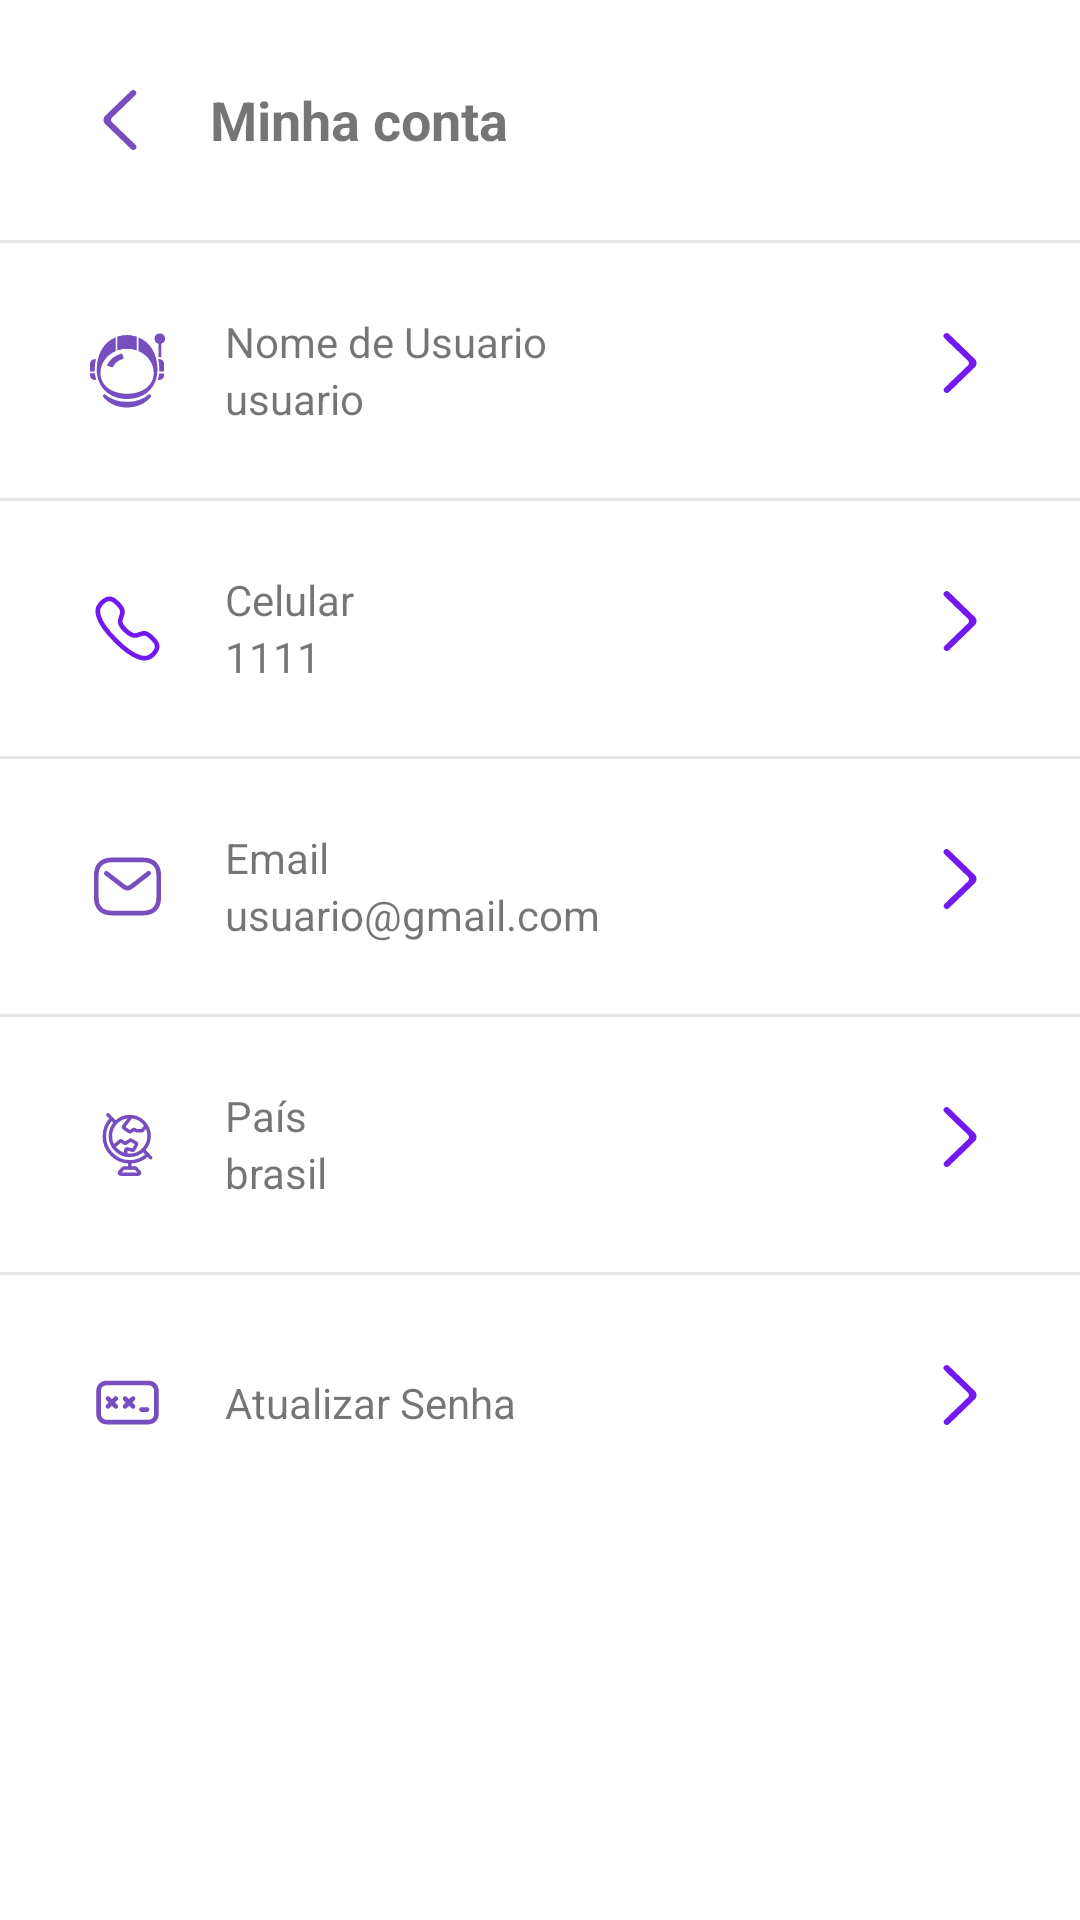

Reconstruct the res/layout file that produces this screen, plus the resources it refers to.
<!-- AndroidManifest.xml: application theme Theme.SpaceBar -->
<!-- res/layout/activity_minha_conta.xml -->
<?xml version="1.0" encoding="utf-8"?>
<LinearLayout xmlns:android="http://schemas.android.com/apk/res/android"
    xmlns:app="http://schemas.android.com/apk/res-auto"
    xmlns:tools="http://schemas.android.com/tools"
    android:layout_width="match_parent"
    android:layout_height="match_parent"
    android:background="@color/white"
    android:orientation="vertical">

    <LinearLayout
        android:layout_width="match_parent"
        android:layout_height="wrap_content"
        android:gravity="center_vertical"
        android:padding="10dp">

        <ImageButton
            android:id="@+id/btnVoltar4"
            android:layout_width="wrap_content"
            android:layout_height="wrap_content"
            android:background="@android:color/transparent"
            android:padding="20dp"
            android:src="@drawable/voltar"
            tools:ignore="SpeakableTextPresentCheck" />

        <TextView
            android:id="@+id/textView"
            android:layout_width="wrap_content"
            android:layout_height="wrap_content"
            android:layout_weight="1"
            android:text="Minha conta"
            android:textSize="18sp"
            android:textStyle="bold" />
    </LinearLayout>

    <View
        android:id="@+id/view4"
        android:layout_width="wrap_content"
        android:layout_height="1dp"
        android:background="#E6E6E6" />

    <LinearLayout
        android:id="@+id/NomeUsuarioAtual"
        android:layout_width="match_parent"
        android:layout_height="wrap_content"
        android:gravity="center|center_vertical"
        android:orientation="horizontal"
        android:padding="10dp">

        <ImageView
            android:id="@+id/imageView"
            android:layout_width="wrap_content"
            android:layout_height="wrap_content"

            android:padding="20dp"
            android:src="@drawable/astronauta" />

        <LinearLayout
            android:layout_width="wrap_content"
            android:layout_height="wrap_content"
            android:layout_weight="1"
            android:orientation="vertical">

            <TextView
                android:id="@+id/txtseguidores1"
                android:layout_width="match_parent"
                android:layout_height="wrap_content"
                android:text="Nome de Usuario" />

            <TextView
                android:id="@+id/txtCelularAtual"
                android:layout_width="match_parent"
                android:layout_height="wrap_content"
                android:text="usuario" />
        </LinearLayout>

        <ImageView
            android:id="@+id/imageView21"
            android:layout_width="wrap_content"
            android:layout_height="wrap_content"
            android:layout_gravity="end"
            android:padding="20dp"
            app:srcCompat="@drawable/arrow_right" />

    </LinearLayout>

    <View
        android:id="@+id/view5"
        android:layout_width="wrap_content"
        android:layout_height="1dp"
        android:background="#E6E6E6" />

    <LinearLayout
        android:id="@+id/ctnCelular"
        android:layout_width="match_parent"
        android:layout_height="wrap_content"
        android:gravity="center|center_vertical"
        android:orientation="horizontal"
        android:padding="10dp">

        <ImageView
            android:id="@+id/imageView11"
            android:layout_width="wrap_content"
            android:layout_height="wrap_content"

            android:padding="20dp"
            android:src="@drawable/celular" />

        <LinearLayout
            android:layout_width="0dp"
            android:layout_height="wrap_content"
            android:layout_weight="1"
            android:orientation="vertical">

            <TextView
                android:id="@+id/textView40"
                android:layout_width="match_parent"
                android:layout_height="wrap_content"
                android:text="Celular" />

            <TextView
                android:id="@+id/txtCelularConta"
                android:layout_width="match_parent"
                android:layout_height="wrap_content"
                android:text="1111" />
        </LinearLayout>

        <ImageView
            android:id="@+id/imageView20"
            android:layout_width="wrap_content"
            android:layout_height="wrap_content"
            android:layout_gravity="end"
            android:padding="20dp"
            app:srcCompat="@drawable/arrow_right" />

    </LinearLayout>

    <View
        android:id="@+id/view6"
        android:layout_width="match_parent"
        android:layout_height="1dp"
        android:background="#E6E6E6" />

    <LinearLayout
        android:id="@+id/ctnEmail"
        android:layout_width="match_parent"
        android:layout_height="wrap_content"
        android:layout_gravity="center_vertical"
        android:gravity="center_vertical"
        android:orientation="horizontal"
        android:padding="10dp">

        <ImageView
            android:id="@+id/imageView12"
            android:layout_width="wrap_content"
            android:layout_height="wrap_content"

            android:padding="20dp"
            android:src="@drawable/email" />

        <LinearLayout
            android:layout_width="0dp"
            android:layout_height="wrap_content"
            android:layout_weight="1"
            android:orientation="vertical">

            <TextView
                android:id="@+id/textView42"
                android:layout_width="match_parent"
                android:layout_height="wrap_content"
                android:text="Email" />

            <TextView
                android:id="@+id/txtEmailConta"
                android:layout_width="match_parent"
                android:layout_height="wrap_content"
                android:text="usuario@gmail.com" />
        </LinearLayout>

        <ImageView
            android:id="@+id/imageView18"
            android:layout_width="wrap_content"
            android:layout_height="wrap_content"
            android:layout_gravity="end"
            android:padding="20dp"
            app:srcCompat="@drawable/arrow_right" />

    </LinearLayout>

    <View
        android:id="@+id/view7"
        android:layout_width="match_parent"
        android:layout_height="1dp"
        android:background="#E6E6E6" />

    <LinearLayout
        android:id="@+id/ctnPais"
        android:layout_width="match_parent"
        android:layout_height="wrap_content"
        android:gravity="center_vertical"
        android:orientation="horizontal"
        android:padding="10dp">

        <ImageView
            android:id="@+id/imageView13"
            android:layout_width="wrap_content"
            android:layout_height="wrap_content"

            android:padding="20dp"
            android:src="@drawable/geo" />

        <LinearLayout
            android:layout_width="0dp"
            android:layout_height="wrap_content"
            android:layout_weight="1"
            android:orientation="vertical">

            <TextView
                android:id="@+id/textView44"
                android:layout_width="match_parent"
                android:layout_height="match_parent"
                android:text="País" />

            <TextView
                android:id="@+id/txtPaisConta"
                android:layout_width="wrap_content"
                android:layout_height="match_parent"
                android:text="brasil" />
        </LinearLayout>

        <ImageView
            android:id="@+id/imageView17"
            android:layout_width="wrap_content"
            android:layout_height="wrap_content"
            android:layout_gravity="end"
            android:padding="20dp"
            app:srcCompat="@drawable/arrow_right" />

    </LinearLayout>

    <View
        android:id="@+id/view8"
        android:layout_width="match_parent"
        android:layout_height="1dp"
        android:background="#E6E6E6" />

    <LinearLayout
        android:id="@+id/ctnSenha"
        android:layout_width="match_parent"
        android:layout_height="wrap_content"
        android:gravity="center_vertical"
        android:orientation="horizontal"
        android:padding="10dp">

        <ImageView
            android:id="@+id/imageView14"
            android:layout_width="wrap_content"
            android:layout_height="wrap_content"

            android:padding="20dp"
            android:src="@drawable/senha" />

        <TextView
            android:id="@+id/textView46"
            android:layout_width="0dp"
            android:layout_height="wrap_content"
            android:layout_weight="1"
            android:text="Atualizar Senha" />

        <ImageView
            android:id="@+id/imageView15"
            android:layout_width="wrap_content"
            android:layout_height="wrap_content"
            android:layout_gravity="end"
            android:padding="20dp"
            app:srcCompat="@drawable/arrow_right" />

    </LinearLayout>

</LinearLayout>
<!-- resources referenced by this layout -->
<resources>
  <color name="white">#FFFFFFFF</color>
  <!-- drawable arrow_right (drawable) -->
  <vector android:alpha="0.9" android:height="20dp"
      android:viewportHeight="20" android:viewportWidth="20"
      android:width="20dp" xmlns:android="http://schemas.android.com/apk/res/android">
      <path android:fillColor="#FF6200EE" android:fillType="evenOdd"
          android:pathData="M4.866,19.708L4.866,19.708C5.271,20.098 5.926,20.098 6.33,19.708L14.893,11.444C15.702,10.664 15.702,9.397 14.893,8.617L6.268,0.292C5.867,-0.093 5.22,-0.098 4.814,0.282L4.814,0.282C4.4,0.671 4.395,1.312 4.803,1.707L12.697,9.324C13.102,9.714 13.102,10.347 12.697,10.738L4.866,18.294C4.461,18.685 4.461,19.318 4.866,19.708"
          android:strokeColor="#00000000" android:strokeWidth="1"/>
  </vector>
  <!-- drawable celular (drawable) -->
  <vector android:alpha="0.9" android:height="25dp"
      android:viewportHeight="24" android:viewportWidth="24"
      android:width="25dp" xmlns:android="http://schemas.android.com/apk/res/android">
      <path android:fillColor="#00000000" android:fillType="evenOdd"
          android:pathData="M8.2,15.799C1.303,8.9 2.283,5.741 3.011,4.723C3.104,4.559 5.406,1.112 7.875,3.134C14.001,8.179 6.5,8 11.389,12.611C16.279,17.223 15.821,10 20.866,16.125C22.888,18.594 19.441,20.896 19.278,20.989C18.26,21.717 15.099,22.698 8.2,15.799Z"
          android:strokeColor="#FF6200EE" android:strokeLineCap="round"
          android:strokeLineJoin="round" android:strokeWidth="1.5"/>
  </vector>
  <!-- drawable email (drawable) -->
  <vector android:alpha="0.9" android:height="25dp"
      android:viewportHeight="24" android:viewportWidth="24"
      android:width="25dp" xmlns:android="http://schemas.android.com/apk/res/android">
      <path android:fillColor="#00000000"
          android:pathData="M17,20.5H7C4,20.5 2,19 2,15.5V8.5C2,5 4,3.5 7,3.5H17C20,3.5 22,5 22,8.5V15.5C22,19 20,20.5 17,20.5Z"
          android:strokeColor="#673AB7" android:strokeLineCap="round"
          android:strokeLineJoin="round" android:strokeWidth="1.5"/>
      <path android:fillColor="#00000000"
          android:pathData="M18.77,7.769L13.223,12.055C12.502,12.612 11.497,12.612 10.777,12.055L5.23,7.769"
          android:strokeColor="#673AB7" android:strokeLineCap="round" android:strokeWidth="1.5"/>
  </vector>
  <!-- drawable voltar (drawable) -->
  <vector android:alpha="0.9" android:height="20dp"
      android:viewportHeight="20" android:viewportWidth="20"
      android:width="20dp" xmlns:android="http://schemas.android.com/apk/res/android">
      <path android:fillColor="#673AB7" android:fillType="evenOdd"
          android:pathData="M15.134,0.292L15.134,0.292C14.729,-0.098 14.073,-0.098 13.67,0.292L5.107,8.556C4.298,9.336 4.298,10.603 5.107,11.383L13.732,19.708C14.132,20.093 14.78,20.098 15.186,19.718L15.186,19.718C15.601,19.329 15.605,18.688 15.197,18.293L7.303,10.676C6.898,10.286 6.898,9.653 7.303,9.262L15.134,1.706C15.539,1.315 15.539,0.683 15.134,0.292"
          />
  </vector>
  <style name="Theme.SpaceBar" parent="Theme.MaterialComponents.DayNight.DarkActionBar">
          
          <item name="colorPrimary">@color/purple_500</item>
          <item name="colorPrimaryVariant">@color/purple_700</item>
          <item name="colorOnPrimary">@color/white</item>
          
          <item name="colorSecondary">@color/teal_200</item>
          <item name="colorSecondaryVariant">@color/teal_700</item>
          <item name="colorOnSecondary">@color/black</item>
          
          
      </style>
  <color name="purple_500">#FF6200EE</color>
  <color name="purple_700">#7740F3</color>
  <color name="teal_200">#FF03DAC5</color>
  <color name="teal_700">#FF018786</color>
  <color name="black">#FF000000</color>
</resources>
